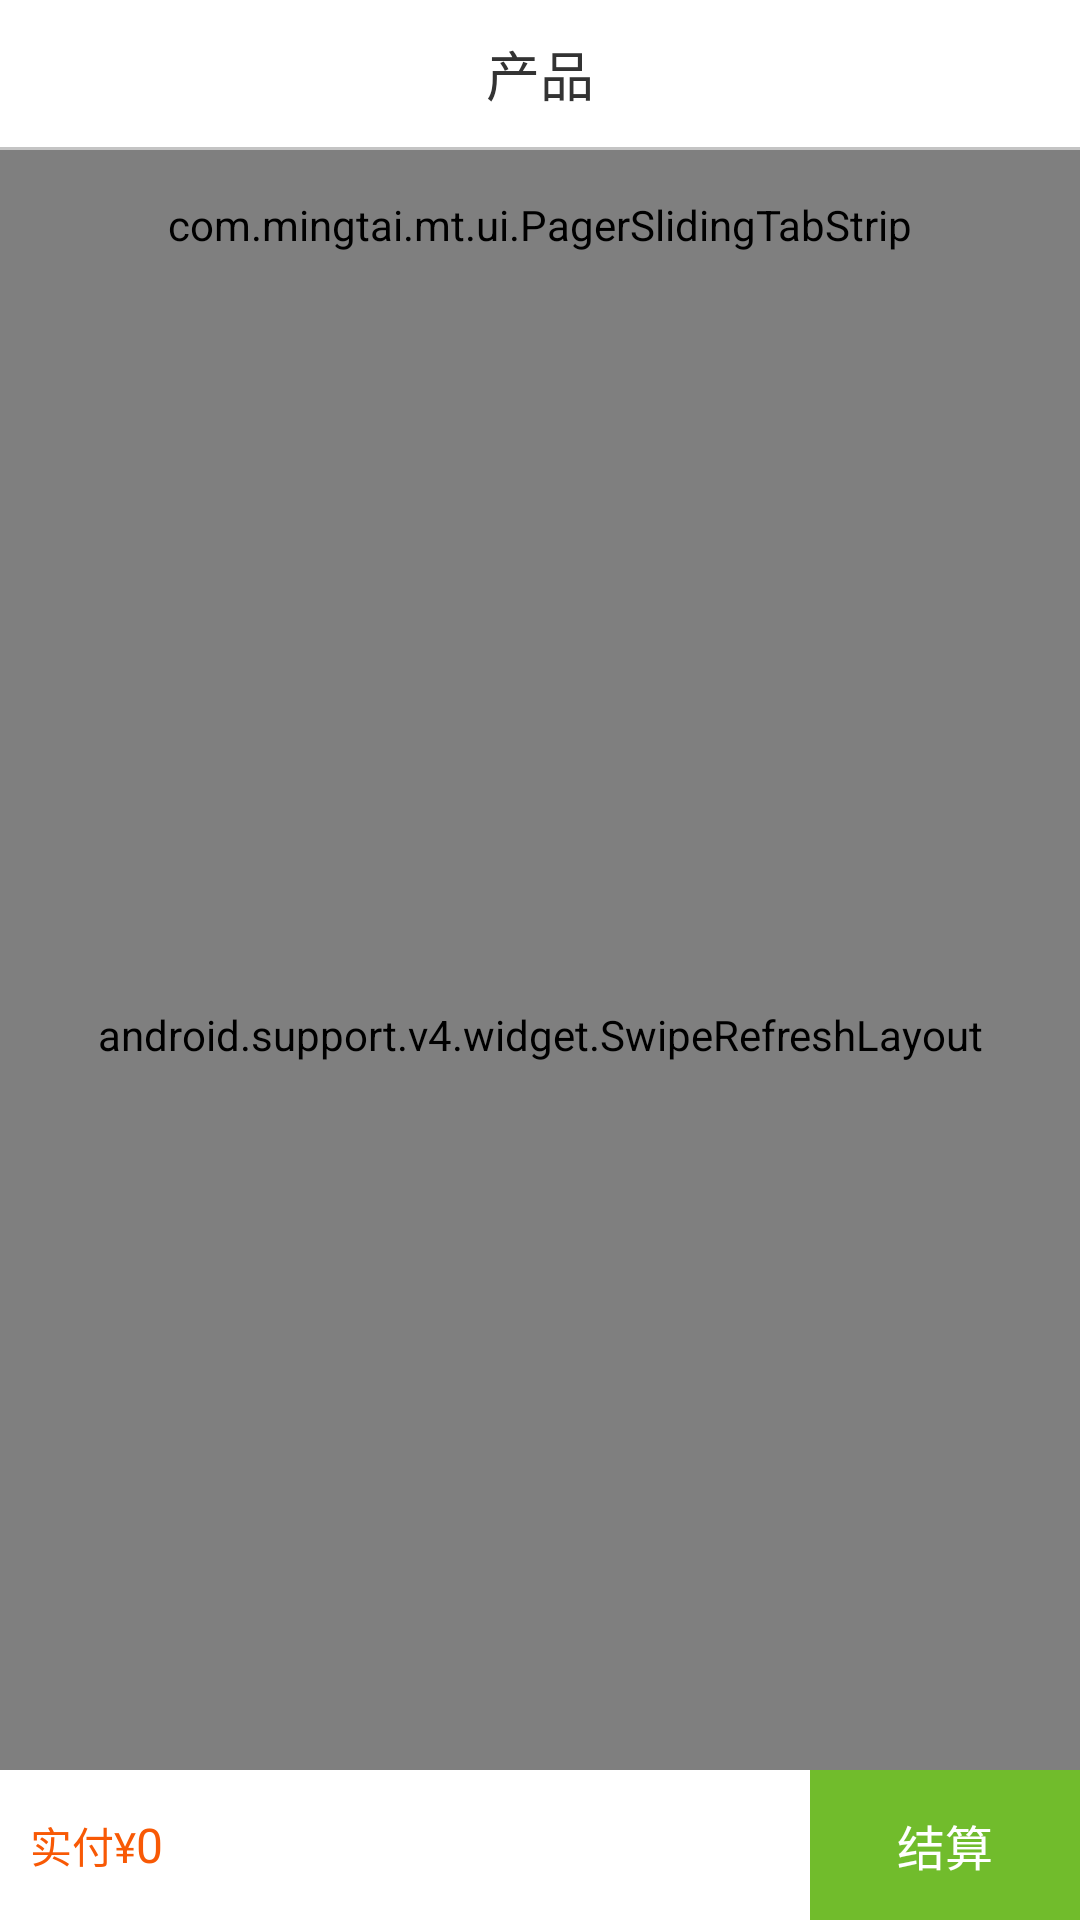

Write the Android layout XML for this screen, with the resource values it uses.
<!-- AndroidManifest.xml: application theme AppTheme -->
<!-- res/layout/activity_goods.xml -->
<?xml version="1.0" encoding="utf-8"?>
<LinearLayout xmlns:android="http://schemas.android.com/apk/res/android"
    xmlns:app="http://schemas.android.com/apk/res-auto"
    android:layout_width="match_parent"
    android:layout_height="match_parent"
    android:background="@color/line_bg"
    android:orientation="vertical">

    <RelativeLayout
        android:layout_width="match_parent"
        android:layout_height="49dp"
        android:background="@color/sale_title"
        >

        <LinearLayout
            android:id="@+id/ll_back"
            android:layout_width="wrap_content"
            android:layout_height="match_parent"
            android:gravity="center_vertical"
            android:layout_gravity="center_vertical"
            android:orientation="vertical">

            <ImageView
                android:layout_width="wrap_content"
                android:layout_height="wrap_content"
                android:layout_marginLeft="@dimen/margin_10"
                android:src="@mipmap/ic_back" />
        </LinearLayout>


        <TextView
            android:id="@+id/tv_detail"
            android:layout_width="wrap_content"
            android:layout_height="wrap_content"
            android:layout_centerInParent="true"
            android:textColor="@color/black_333333"
            android:textSize="@dimen/textsize18"
            android:text="产品"
            />

    </RelativeLayout>

    <View
        android:layout_width="match_parent"
        android:layout_height="1dp"
        android:background="@color/sale_line"/>

    <LinearLayout
        android:layout_width="match_parent"
        android:layout_height="49dp"
        android:visibility="gone"
        android:orientation="horizontal">

        <ImageView
            android:layout_width="wrap_content"
            android:layout_height="wrap_content"
            />

        <LinearLayout
            android:layout_width="wrap_content"
            android:layout_height="match_parent"
            android:layout_marginLeft="@dimen/margin_20"
            android:layout_marginRight="@dimen/margin_20"
            >

            <ImageView
                android:layout_width="wrap_content"
                android:layout_height="wrap_content"
                android:layout_gravity="center_vertical"
                />

            <EditText
                android:layout_width="wrap_content"
                android:layout_height="wrap_content"
                android:hint="输入产品关键词"
                android:textColorHint="@color/line"
                android:background="@null"
                android:layout_gravity="center_vertical"
                android:textColor="@color/black_333333"/>

        </LinearLayout>

    </LinearLayout>

    <LinearLayout
        android:layout_width="match_parent"
        android:layout_height="match_parent"
        android:orientation="vertical">


        <com.mingtai.mt.ui.PagerSlidingTabStrip
            android:id="@+id/tab_strip"
            android:layout_width="match_parent"
            android:layout_height="50dp"
            android:background="@color/white"
            app:pstsTabTextClickColor="@color/green"
            app:pstsUnderlineColor="@color/green"/>

        <RelativeLayout
            android:layout_width="match_parent"
            android:layout_height="match_parent">

            <android.support.v4.widget.SwipeRefreshLayout
                android:id="@+id/sr_goods"
                android:layout_width="match_parent"
                android:layout_height="match_parent"
                android:layout_above="@+id/rl_goods_bottom"
                >

            <android.support.v7.widget.RecyclerView
                android:id="@+id/rv_goods"
                android:layout_width="match_parent"
                android:layout_height="match_parent"
                android:layout_marginTop="@dimen/margin_10"
                android:layout_marginLeft="@dimen/margin_10"
                android:layout_marginRight="@dimen/margin_10"
                />
            </android.support.v4.widget.SwipeRefreshLayout>

            <LinearLayout
                android:id="@+id/rl_goods_bottom"
                android:layout_width="match_parent"
                android:layout_height="wrap_content"
                android:layout_alignParentBottom="true">
                <include
                    layout="@layout/custom_bottom"/>
            </LinearLayout>


        </RelativeLayout>


    </LinearLayout>

</LinearLayout>
<!-- res/layout/custom_bottom.xml (included above) -->
<?xml version="1.0" encoding="utf-8"?>
<LinearLayout xmlns:android="http://schemas.android.com/apk/res/android"
    android:layout_width="match_parent"
    android:layout_height="match_parent"
    android:layout_alignParentBottom="true"
    android:orientation="vertical">

        <LinearLayout
            android:id="@+id/ll_bottom_price"
            android:layout_width="match_parent"
            android:layout_height="@dimen/margin_40"
            android:gravity="center_vertical"
            android:visibility="gone"
            android:background="@color/start_intergal_bg"
            android:orientation="horizontal">
            <TextView
                android:layout_width="wrap_content"
                android:layout_height="wrap_content"
                android:textSize="@dimen/textsize14"
                android:text="总分值："
                android:layout_marginLeft="@dimen/margin_10"
                android:textColor="@color/setting_red_color"/>

            <TextView
                android:id="@+id/tv_total_integral"
                android:layout_width="wrap_content"
                android:layout_height="wrap_content"
                android:textSize="@dimen/textsize14"
                android:textColor="@color/setting_red_color"/>

            <TextView
                android:layout_width="wrap_content"
                android:layout_height="wrap_content"
                android:textSize="@dimen/textsize14"
                android:text="总金额：¥"
                android:layout_marginLeft="@dimen/margin_20"
                android:textColor="@color/setting_red_color"/>

            <TextView
                android:id="@+id/tv_total_price"
                android:layout_width="wrap_content"
                android:layout_height="wrap_content"
                android:textSize="@dimen/textsize14"
                android:textColor="@color/setting_red_color"/>

            <TextView
                android:layout_width="wrap_content"
                android:layout_height="wrap_content"
                android:textSize="@dimen/textsize14"
                android:text="运费：¥"
                android:layout_marginLeft="@dimen/margin_20"
                android:textColor="@color/setting_red_color"/>

            <TextView
                android:id="@+id/tv_total_ShippingFree"
                android:layout_width="wrap_content"
                android:layout_height="wrap_content"
                android:textSize="@dimen/textsize14"
                android:text="0"
                android:textColor="@color/setting_red_color"/>

        </LinearLayout>
        <LinearLayout
            android:layout_width="match_parent"
            android:layout_height="@dimen/margin_50"
            android:background="@color/white"
            android:gravity="center_vertical"
            android:orientation="horizontal">

            <TextView
                android:layout_width="wrap_content"
                android:layout_height="wrap_content"
                android:textSize="@dimen/textsize14"
                android:layout_marginLeft="@dimen/textsize10"
                android:textColor="@color/setting_red_color"
                android:text="实付¥"/>

            <TextView
                android:id="@+id/tv_total_goods_price"
                android:layout_width="wrap_content"
                android:layout_height="wrap_content"
                android:textSize="@dimen/textsize16"
                android:textColor="@color/setting_red_color"
                android:text="0"/>

            <TextView
                android:id="@+id/tv_point"
                android:layout_width="wrap_content"
                android:layout_height="wrap_content"
                android:textSize="@dimen/textsize14"
                android:textColor="@color/setting_red_color"/>


            <LinearLayout
                android:layout_width="match_parent"
                android:layout_height="match_parent"
                android:orientation="horizontal"
                android:gravity="right">
                <TextView
                    android:id="@+id/tv_settlement"
                    android:layout_width="90dp"
                    android:layout_height="match_parent"
                    android:text="@string/jiesuan"
                    android:background="@color/green"
                    android:gravity="center"
                    android:textSize="@dimen/textsize16"
                    android:textColor="@color/white"
                    />
            </LinearLayout>

        </LinearLayout>

</LinearLayout>
<!-- resources referenced by this layout -->
<resources>
  <color name="black_333333">#333333</color>
  <color name="green">#71BC2C</color>
  <color name="line">#D2D2D2</color>
  <color name="line_bg">#F2F2F2</color>
  <color name="sale_line">#C4C4C4</color>
  <color name="sale_title">#FFFFFF</color>
  <color name="setting_red_color">#f85905</color>
  <color name="start_intergal_bg">#FCF2E9</color>
  <color name="white">#ffffffff</color>
  <dimen name="margin_10">10dp</dimen>
  <dimen name="margin_20">20dp</dimen>
  <dimen name="margin_40">40dp</dimen>
  <dimen name="margin_50">50dp</dimen>
  <dimen name="textsize10">10.0sp</dimen>
  <dimen name="textsize14">14.0sp</dimen>
  <dimen name="textsize16">16.0sp</dimen>
  <dimen name="textsize18">18.0sp</dimen>
  <string name="jiesuan">结算</string>
  <style name="AppTheme" parent="AppTheme.NoActionBar">
          
          <item name="colorPrimary">@color/colorPrimary</item>
          <item name="colorPrimaryDark">@color/colorPrimaryDark</item>
          <item name="colorAccent">@color/colorAccent</item>
      </style>
  <style name="AppTheme.NoActionBar" parent="Theme.AppCompat.Light">
          <item name="windowActionBar">false</item>
          <item name="windowNoTitle">true</item>
      </style>
  <color name="colorPrimary">#3F51B5</color>
  <color name="colorPrimaryDark">#303F9F</color>
  <color name="colorAccent">#FF4081</color>
</resources>
